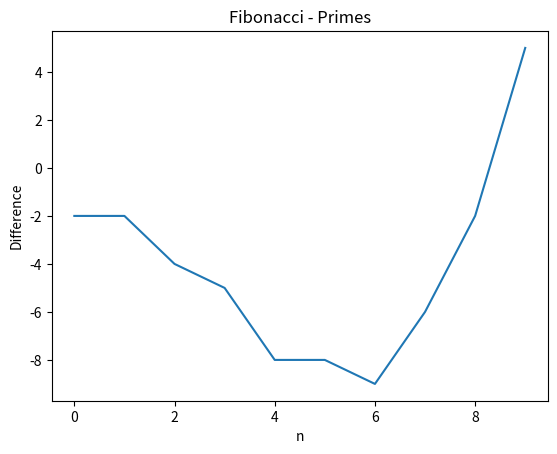

Python code for this plot:
"""
[redacted]
"""
import numpy as np
import matplotlib.pyplot as plt


class CompareSeries:
    """ Compare Fibonacci series to prime numbers series """
    def __init__(self, n):
        self._validate_nonneg_int(n)
        self.n = n

    def _validate_nonneg_int(self, n):
        if not isinstance(n, int) or n < 0:
            raise TypeError("n must be a non-negative number")

    def compare(self):
        """ Run the comparison of the series """
        if self.n == 0:
            return np.array([])
        fib_arr = self.gen_fib_arr()
        prime_arr = self.gen_prime_arr()
        diff = fib_arr - prime_arr

        # Plots
        fig, ax = plt.subplots()
        ax.plot(diff)
        ax.set_title('Fibonacci - Primes')
        ax.set_xlabel('n')
        ax.set_ylabel('Difference')
        return diff

    def gen_fib_arr(self):
        """ Create a Fibonacci series up to some n """
        vals = (0, 1)
        result = [0, 1]
        for idx in range(self.n):
            vals = (vals[1], vals[0] + vals[1])
            result.append(vals[1])
        return np.array(result[:self.n])

    def gen_prime_arr(self):
        """
        Return a vector with the first n prime numbers
        """
        num = 3
        result = [2]
        primes_found = 0
        while primes_found < self.n-1:
            for divisor in range(num-1, 1, -1):
                if num % divisor == 0:
                    break
            else:
                primes_found += 1
                result.append(num)
            num += 1
        return np.array(result)


if __name__ == '__main__':
    print(CompareSeries(10).compare())